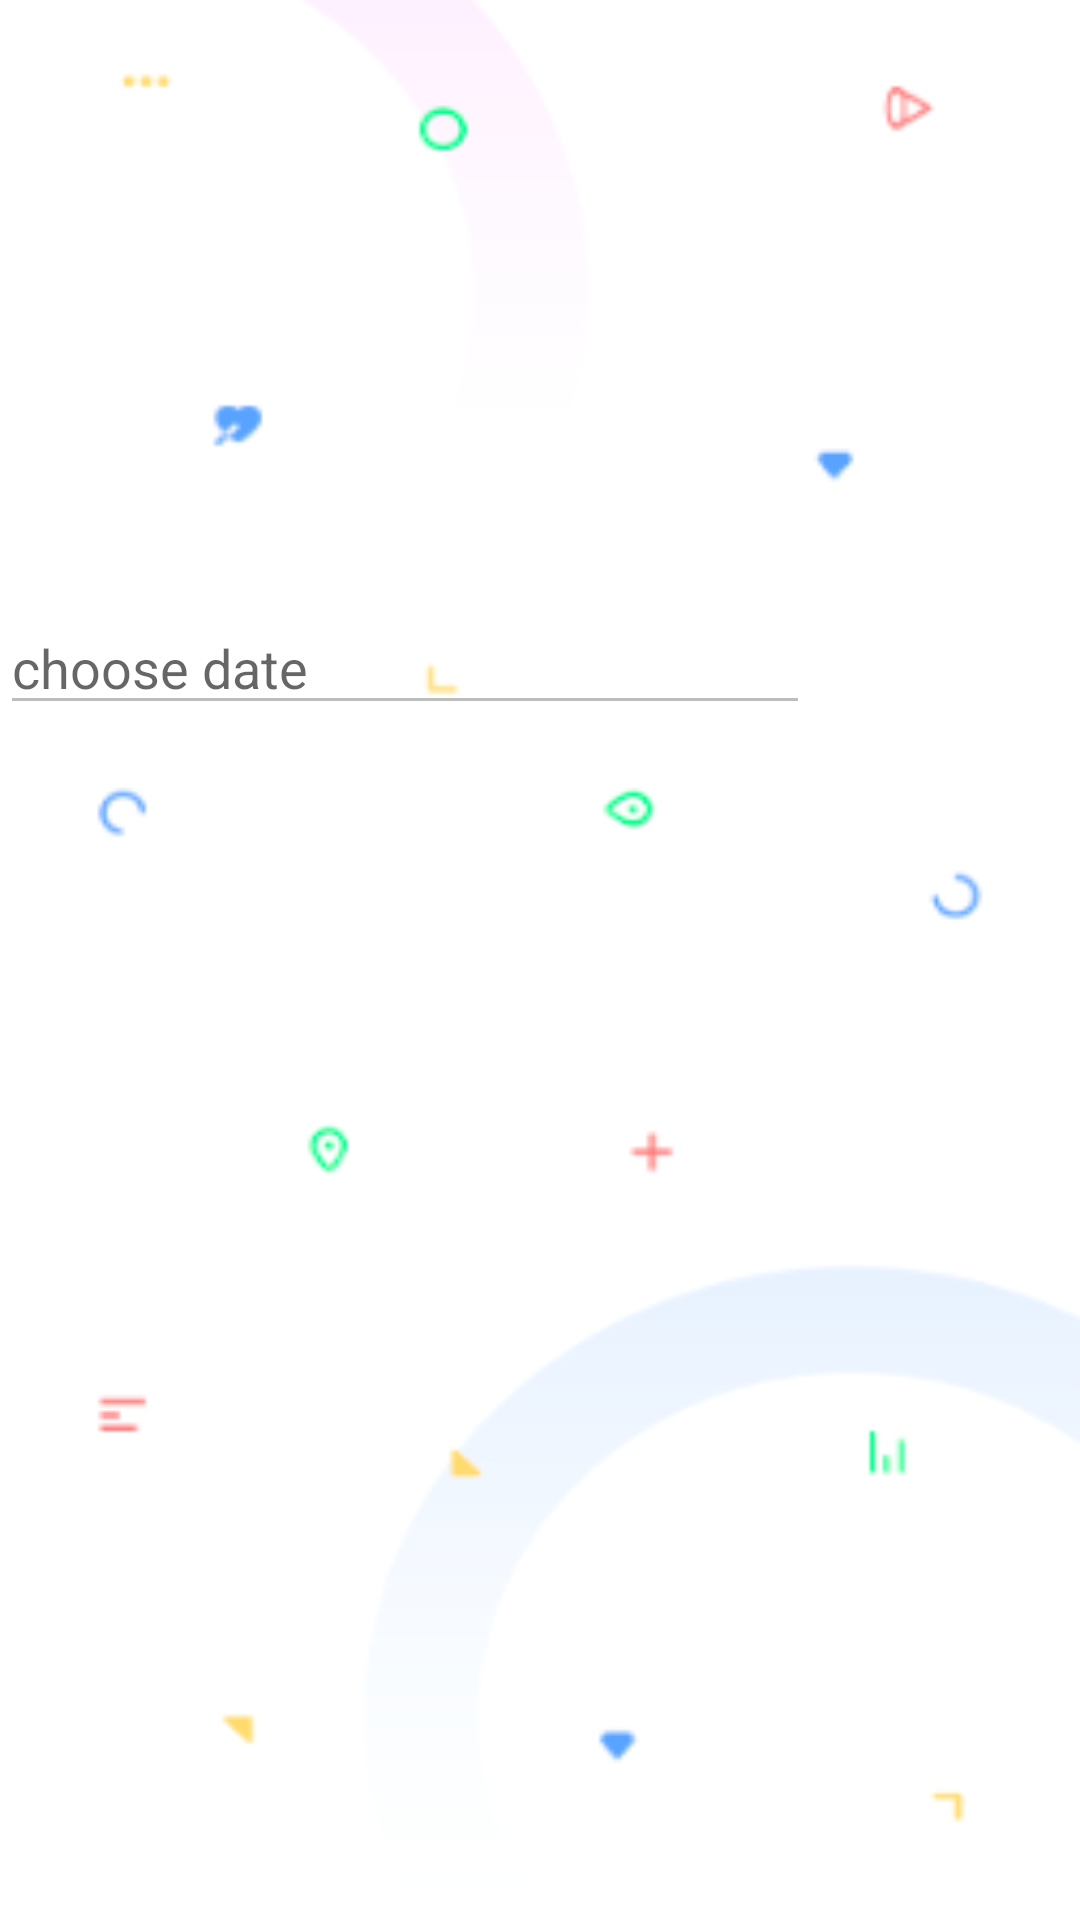

Here is an Android app screen rendered from its layout file. Give the layout XML and the strings, colors and styles it references.
<!-- AndroidManifest.xml: application theme Theme.App -->
<!-- res/layout/activity_owner_meetings.xml -->
<?xml version="1.0" encoding="utf-8"?>
<LinearLayout xmlns:android="http://schemas.android.com/apk/res/android"
    xmlns:app="http://schemas.android.com/apk/res-auto"
    xmlns:tools="http://schemas.android.com/tools"
    android:layout_width="match_parent"
    android:layout_height="match_parent"
    android:orientation="vertical"
    android:background="@drawable/white_wallpaper"
    tools:context=".OwnerMeetings">


    <ListView
        android:id="@+id/ownerMikvehList"
        android:layout_width="match_parent"
        android:layout_height="match_parent"
        android:visibility="gone" >
    </ListView>

    <LinearLayout
        android:layout_width="wrap_content"
        android:layout_height="wrap_content"
        android:layout_gravity="center"
        android:layout_marginTop="30dp">

        <ImageView
            android:id="@+id/imageView3"
            android:layout_width="150dp"
            android:layout_height="150dp"
            app:srcCompat="@drawable/calendar" />

    </LinearLayout>

        <LinearLayout
            android:layout_marginTop="15dp"
            android:layout_width="match_parent"
            android:layout_height="wrap_content"
            android:orientation="horizontal">


            <EditText
                android:id="@+id/chooseDate"
                android:enabled="false"
                android:layout_width="0dp"
                android:layout_height="wrap_content"
                android:layout_marginTop="5dp"
                android:textSize="18sp"
                android:layout_weight="1"
                android:hint="@string/choose_date" />

            <Button
                android:id="@+id/dateButton"
                android:layout_width="90dp"
                android:layout_height="45dp"
                android:background="@drawable/rounded_corner"
                android:text="Date"
                android:textColor="@color/white"
                android:textSize="18sp"
                app:backgroundTint="@color/purple_200" />
        </LinearLayout>

    <LinearLayout
        android:layout_gravity="center"
        android:layout_width="match_parent"
        android:layout_height="wrap_content"
        android:orientation="vertical">

        <Button
            android:id="@+id/select_button"
            android:layout_width="wrap_content"
            android:layout_height="match_parent"
            android:background="@drawable/rounded_corner"
            android:layout_marginTop="25dp"
            android:layout_gravity="center"
            android:text="@string/select"
            android:textColor="@color/white"
            android:textSize="18sp"
            app:backgroundTint="#00ff8c" />
    </LinearLayout>


</LinearLayout>
<!-- resources referenced by this layout -->
<resources>
  <color name="purple_200">#FFBB86FC</color>
  <color name="white">#FFFFFFFF</color>
  <!-- drawable white_wallpaper: png bitmap (drawable, 24157 bytes) -->
  <string name="choose_date">choose date</string>
  <string name="select">Select</string>
  <style name="Theme.App" parent="Theme.MaterialComponents.DayNight.NoActionBar">
          
          <item name="colorPrimary">@color/purple_500</item>
          <item name="colorPrimaryVariant">@color/purple_700</item>
          <item name="colorOnPrimary">@color/white</item>
          
          <item name="colorSecondary">@color/teal_200</item>
          <item name="colorSecondaryVariant">@color/teal_700</item>
          <item name="colorOnSecondary">@color/black</item>
          
          <item name="android:statusBarColor" tools:targetApi="l">?attr/colorOnSecondary</item>
          
      </style>
  <color name="purple_500">#FF6200EE</color>
  <color name="purple_700">#FF3700B3</color>
  <color name="teal_200">#FF03DAC5</color>
  <color name="teal_700">#FF018786</color>
  <color name="black">#FF000000</color>
</resources>
